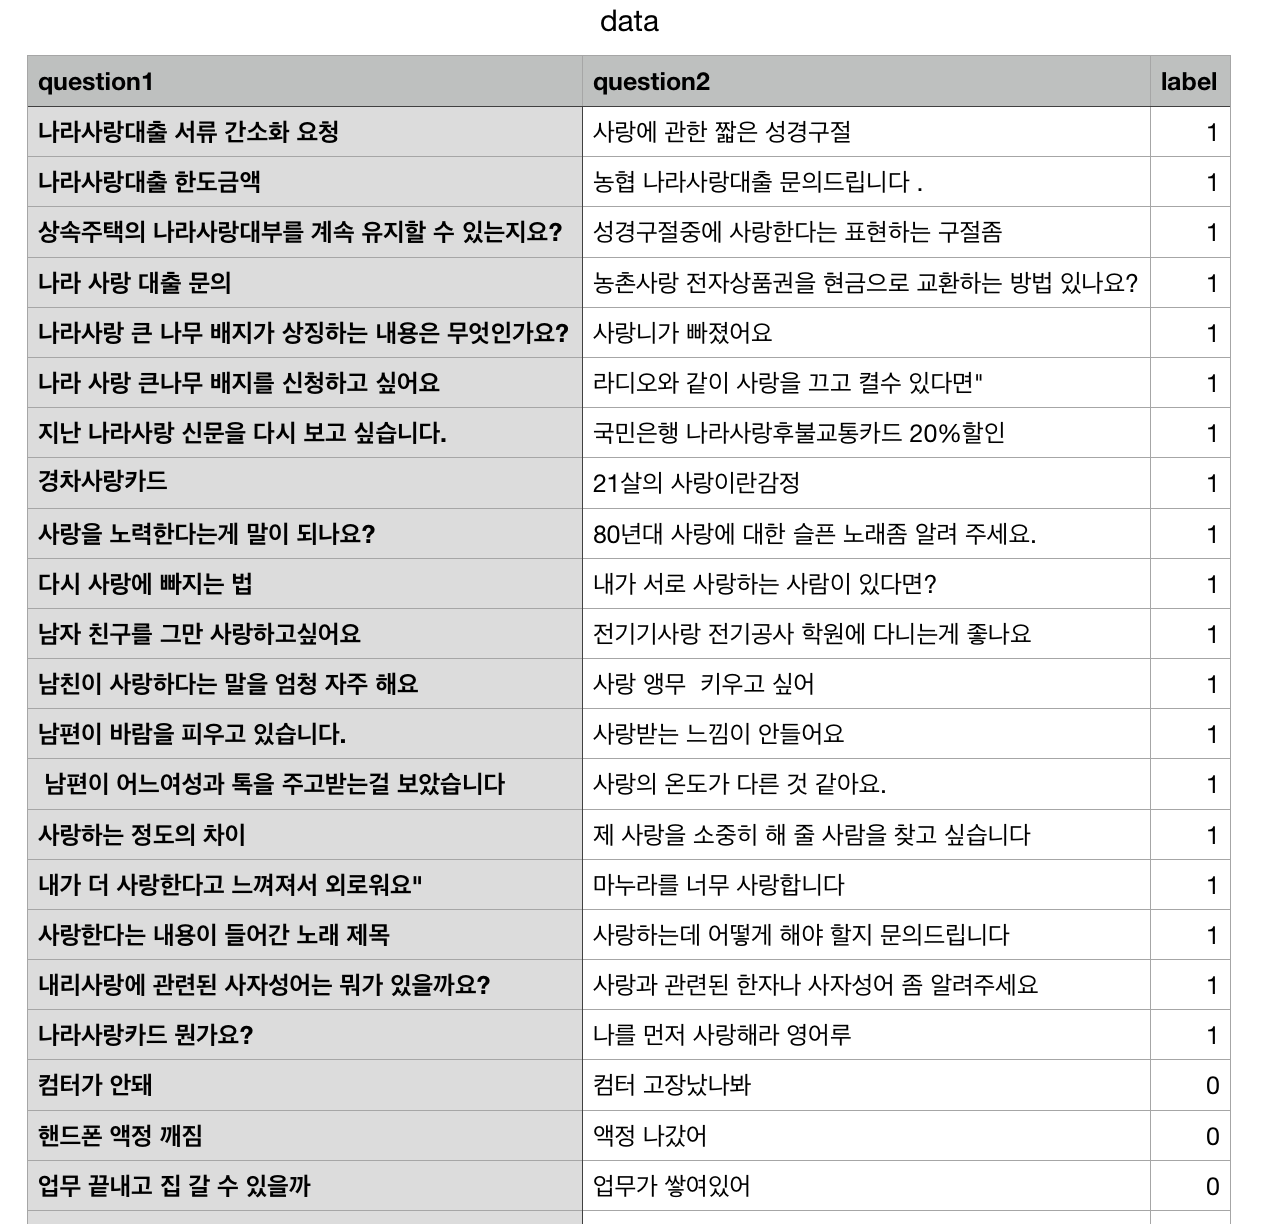

Source data for this figure (header and first rows):
question1, question2, label
나라사랑대출 서류 간소화 요청, 사랑에 관한 짧은 성경구절, 1
나라사랑대출 한도금액, 농협 나라사랑대출 문의드립니다 ., 1
상속주택의 나라사랑대부를 계속 유지할 수 있는지요?, 성경구절중에 사랑한다는 표현하는 구절좀, 1
나라 사랑 대출 문의, 농촌사랑 전자상품권을 현금으로 교환하는 방법 있나요?, 1
나라사랑 큰 나무 배지가 상징하는 내용은 무엇인가요?, 사랑니가 빠졌어요, 1
나라 사랑 큰나무 배지를 신청하고 싶어요, 라디오와 같이 사랑을 끄고 켤수 있다면", 1
지난 나라사랑 신문을 다시 보고 싶습니다., 국민은행 나라사랑후불교통카드 20%할인, 1
경차사랑카드, 21살의 사랑이란감정, 1
사랑을 노력한다는게 말이 되나요?, 80년대 사랑에 대한 슬픈 노래좀 알려 주세요., 1
다시 사랑에 빠지는 법, 내가 서로 사랑하는 사람이 있다면?, 1
남자 친구를 그만 사랑하고싶어요, 전기기사랑 전기공사 학원에 다니는게 좋나요, 1
남친이 사랑하다는 말을 엄청 자주 해요, 사랑 앵무  키우고 싶어, 1
남편이 바람을 피우고 있습니다., 사랑받는 느낌이 안들어요, 1
남편이 어느여성과 톡을 주고받는걸 보았습니다, 사랑의 온도가 다른 것 같아요., 1
사랑하는 정도의 차이, 제 사랑을 소중히 해 줄 사람을 찾고 싶습니다, 1
내가 더 사랑한다고 느껴져서 외로워요", 마누라를 너무 사랑합니다, 1
사랑한다는 내용이 들어간 노래 제목, 사랑하는데 어떻게 해야 할지 문의드립니다, 1
내리사랑에 관련된 사자성어는 뭐가 있을까요?, 사랑과 관련된 한자나 사자성어 좀 알려주세요, 1
나라사랑카드 뭔가요?, 나를 먼저 사랑해라 영어루, 1
컴터가 안돼, 컴터 고장났나봐, 0
핸드폰 액정 깨짐, 액정 나갔어, 0
업무 끝내고 집 갈 수 있을까, 업무가 쌓여있어, 0
아 놔 생리통, 생리통 심해, 0
노처녀인데 자꾸 화 낸다, 노처녀 히스테리, 0
중2병인거 같아, 중2병, 0
우정이 뭘까, 우정이 뭐야?, 0
잠 와, 졸려, 0
가족이 누구야?, 가족 있어?, 0
만든 사람, 누가 만들었니?, 0
무서워요, 너 무서워, 0
문 안열림, 문이 안열려, 0
남편이 왜 애키우는거 안 도와줄까, 남편이 육아에 무신경해, 0
요즘 뉴스가 재미가 없네, 뉴스 재미없어, 0
휴식 중, 간만에 휴식 중, 0
신혼여행 한달쯤 가고 싶다, 신혼여행 길게 가고 싶다, 0
남은 휴가가 없어, 휴가가 없어, 0
여자예요? 남자예요?, 여자야 남자야, 0
택시비 아까워, 택시비 많이 나왔어, 0
그냥 고백할걸, 만나서 고백할걸, 0
후련하네여, 말하고 나니 후련하네여, 0
로그인 아이디 기억안나, 로그인 아이디 까먹었다, 0
비밀번호 기억안 나, 비밀번호 까먹었다, 0
면접 준비 어떻게 하지, 면접 준비중이야, 0
면접 때 너무 떨려, 면접만 보면 떨려서 말을 못하겠어, 0
월급이 왜 똑같지?, 최저임금 올랐다는데 월급은 왜 똑같지?, 0
회사에서 마음 편한 사람이 없어, 회사에서 마음 놓고 말할 사람이 없어, 0
회사에서도 친구가 필요해, 회사에 친구가 없어, 0
출근하자마자 스트레스 받아, 회사에서 스트레스 받아, 0
출근하기 너무 오래 걸려, 출근길 너무 힘들어, 0
환승이 될까, 환승할까, 0
누락된걸까, 나 누락됐나봐, 0
썸 중인거 이야기할까, 친구한테 썸 중인거 이야기 해야하나, 0
회사를 차리고 싶다, 사업 해볼까?, 0
공부 때려치워야 하나, 계속 공부해도 될까, 0
창업하고 싶다., 창업해도 될까?, 0
아이라이너 그리기 귀찮은데 문신할까?, 아이라이너 문신 해볼까, 0
술 먹으러 갔는데 연락이 안돼, 술 먹으면 연락이 안돼, 0
화장실 가고 싶어, 똥마려, 0
으으 화장실 급해, 쉬마려, 0
동생한테 짜증냈어, 동생한테 화냈어, 0
... 6,828 more rows
